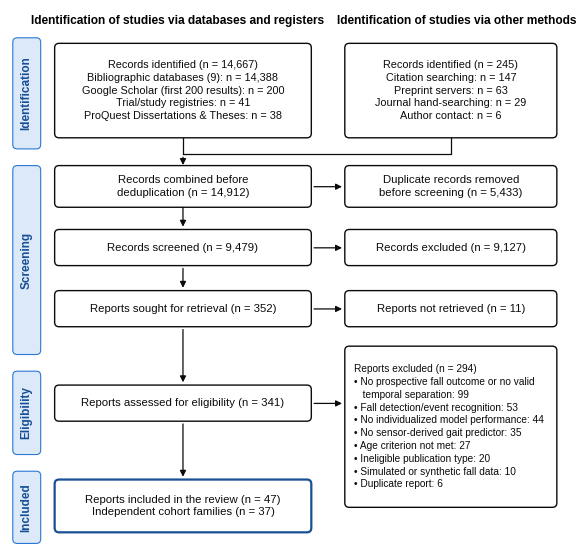

Write Python code to recreate this figure. (Note: this script raises an exception after producing the figure.)
import matplotlib
matplotlib.use('Agg')
import matplotlib.pyplot as plt
from matplotlib.patches import FancyBboxPatch
import numpy as np
plt.rcParams.update({'font.family':'Liberation Sans','font.size':9,'axes.edgecolor':'#52514e','axes.labelcolor':'#0b0b0b',
 'xtick.color':'#52514e','ytick.color':'#52514e','savefig.dpi':600})
INK='#0b0b0b'; SEC='#52514e'; GRID='#e6e5e1'

# ---------------- Figure 1: PRISMA 2020 flow ----------------
fig, ax = plt.subplots(figsize=(7.2, 7.0)); ax.set_xlim(0,100); ax.set_ylim(23,120); ax.axis('off')
def box(x,y,w,h,txt,bold_first=True,fs=8.2,lw=1.0,ec=INK,align='center'):
    ax.add_patch(FancyBboxPatch((x,y),w,h,boxstyle="round,pad=0,rounding_size=0.8",fc='white',ec=ec,lw=lw))
    ax.text(x+(w/2 if align=='center' else 1.6), y+h/2, txt, ha=align, va='center', fontsize=fs, color=INK, linespacing=1.35, wrap=True)
def arrow(x1,y1,x2,y2):
    ax.annotate('',xy=(x2,y2),xytext=(x1,y1),arrowprops=dict(arrowstyle='-|>',color=INK,lw=0.9,mutation_scale=9))
def band(y,h,label):
    ax.add_patch(FancyBboxPatch((0.5,y),5,h,boxstyle="round,pad=0,rounding_size=0.8",fc='#dce9f8',ec='#2a78d6',lw=0.8))
    ax.text(3,y+h/2,label,rotation=90,ha='center',va='center',fontsize=8.5,fontweight='bold',color='#184f95')
ax.text(30,118,'Identification of studies via databases and registers',ha='center',va='center',fontsize=8.6,fontweight='bold')
ax.text(80,118,'Identification of studies via other methods',ha='center',va='center',fontsize=8.6,fontweight='bold')
band(95,20,'Identification'); band(58,34,'Screening'); band(40,15,'Eligibility'); band(24,13,'Included')
box(8,97,46,17,"Records identified (n = 14,667)\nBibliographic databases (9): n = 14,388\nGoogle Scholar (first 200 results): n = 200\nTrial/study registries: n = 41\nProQuest Dissertations & Theses: n = 38",fs=7.8)
box(60,97,38,17,"Records identified (n = 245)\nCitation searching: n = 147\nPreprint servers: n = 63\nJournal hand-searching: n = 29\nAuthor contact: n = 6",fs=7.8)
ax.plot([31,31],[97,94],color=INK,lw=0.9); ax.plot([79,79,31],[97,94,94],color=INK,lw=0.9); arrow(31,94,31,91.6)
box(8,84.5,46,7.5,"Records combined before\ndeduplication (n = 14,912)")
box(60,84.5,38,7.5,"Duplicate records removed\nbefore screening (n = 5,433)")
arrow(54,88.2,60,88.2)
arrow(31,85,31,80.5)
box(8,74,46,6.5,"Records screened (n = 9,479)")
box(60,74,38,6.5,"Records excluded (n = 9,127)")
arrow(54,77.2,60,77.2); arrow(31,74,31,69.5)
box(8,63,46,6.5,"Reports sought for retrieval (n = 352)")
box(60,63,38,6.5,"Reports not retrieved (n = 11)")
arrow(54,66.2,60,66.2); arrow(31,63,31,52.5)
box(8,46,46,6.5,"Reports assessed for eligibility (n = 341)")
box(60,30.5,38,29,"Reports excluded (n = 294)\n• No prospective fall outcome or no valid\n   temporal separation: 99\n• Fall detection/event recognition: 53\n• No individualized model performance: 44\n• No sensor-derived gait predictor: 35\n• Age criterion not met: 27\n• Ineligible publication type: 20\n• Simulated or synthetic fall data: 10\n• Duplicate report: 6",fs=7.3,align='left')
arrow(54,49.2,60,49.2); arrow(31,46,31,35.5)
box(8,26,46,9.5,"Reports included in the review (n = 47)\nIndependent cohort families (n = 37)",lw=1.6,ec='#184f95')
fig.savefig('fig/Figure1_PRISMA.png',bbox_inches='tight',dpi=600); plt.close(fig)

# ---------------- Figure 2: AUC vs events ----------------
data = [('Dasgupta 2022',14,.99,'I'),('Shah 2023',25,.94,'A'),('Giardini 2025',10,.91,'A'),('Guan 2025',15,.89,'I'),('Sturchio 2021',14,.87,'A'),
('Sotirakis 2024',23,.85,'I'),('Ma 2022',14,.838,'A'),('Doi 2013',16,.81,'A'),('Lo 2019',39,.79,'I'),('Greene 2012',83,.78,'I'),('Horak 2023',91,.751,'A'),
('Nait Aicha 2018',101,.75,'I'),('Schwenk 2014',28,.771,'A'),('Bizovska 2018',15,.760,'A'),('Adeli 2023',20,.762,'I'),('Marschollek 2011',19,.72,'I'),
('Maiora 2024',21,.73,'I'),('Suffoletto 2026',94,.72,'A'),('Mignardot 2014',20,.70,'A'),('Caronni 2023',82,.69,'A'),('Lai 2025',5,.688,'F'),
('Roshdibenam 2021',25,.56,'I'),('Zhang 2024',105,.53,'X'),('Silva 2020',74,.505,'I')]
style={'A':('Apparent (development data)','o','#2a78d6'),'I':('Internal validation (resampling or split)','s','#eb6834'),
       'F':('Prospective evaluation of a fixed score','D','#1baf7a'),'X':('Independent external validation','^','#4a3aa7')}
off={'Dasgupta 2022':(6,-2,'left'),'Shah 2023':(6,-2,'left'),'Giardini 2025':(-6,-2,'right'),'Guan 2025':(6,-2,'left'),'Sturchio 2021':(-6,2,'right'),
'Sotirakis 2024':(6,-2,'left'),'Ma 2022':(-6,-5,'right'),'Doi 2013':(6,-3,'left'),'Lo 2019':(6,-3,'left'),'Greene 2012':(6,4,'left'),'Horak 2023':(-6,-6,'right'),
'Nait Aicha 2018':(6,-3,'left'),'Schwenk 2014':(6,0,'left'),'Bizovska 2018':(-6,3,'right'),'Adeli 2023':(6,-7,'left'),'Marschollek 2011':(-6,0,'right'),
'Maiora 2024':(6,-4,'left'),'Suffoletto 2026':(6,-6,'left'),'Mignardot 2014':(6,-4,'left'),'Caronni 2023':(-6,-3,'right'),'Lai 2025':(6,-3,'left'),
'Roshdibenam 2021':(6,-3,'left'),'Zhang 2024':(-6,6,'right'),'Silva 2020':(-6,6,'right')}
fig, ax = plt.subplots(figsize=(7.2,4.6))
ax.axhline(0.5,color=SEC,lw=0.9,ls=(0,(4,3)),zorder=1); ax.text(4.1,0.508,'Chance (AUC = 0.50)',fontsize=7.5,color=SEC)
ax.axhline(0.761,color='#898781',lw=0.9,ls=(0,(1,2)),zorder=1,label='Median representative AUC (0.761)')
for k,(lab,mk,col) in style.items():
    pts=[d for d in data if d[3]==k]
    ax.scatter([p[1] for p in pts],[p[2] for p in pts],marker=mk,s=46,c=col,edgecolors='white',linewidths=1.2,label=f'{lab} (n = {len(pts)})',zorder=3)
for n,e,a,k in data:
    dx,dy,ha=off[n]; ax.annotate(n,(e,a),xytext=(dx,dy),textcoords='offset points',fontsize=6.8,color=INK,ha=ha,va='center')
ax.set_xscale('log'); ax.set_xlim(3.8,160); ax.set_ylim(0.45,1.02)
ax.set_xticks([5,10,15,20,30,50,75,100,150]); ax.set_xticklabels(['5','10','15','20','30','50','75','100','150'])
ax.minorticks_off()
ax.set_xlabel('Participants with the outcome event (log scale)'); ax.set_ylabel('Representative AUC')
ax.grid(axis='y',color=GRID,lw=0.6); ax.spines[['top','right']].set_visible(False)
ax.legend(loc='upper center',bbox_to_anchor=(0.5,-0.14),ncol=2,frameon=False,fontsize=7.6,handletextpad=0.4,columnspacing=1.2)
fig.savefig('fig/Figure2_AUC_events.png',bbox_inches='tight',dpi=600); plt.close(fig)

# ---------------- Figure 3: PROBAST+AI ----------------
cols={'Low':'#0ca30c','Unclear':'#eda100','High':'#d03b3b'}
panels=[('A. Part A: concern about model-development quality (n = 45 reports)',
  [('Participants and data sources',20,11,14),('Predictors',36,8,1),('Outcome',31,9,5),('Analysis',0,0,45),('Overall',0,0,45)]),
 ('B. Part B: risk of bias in model evaluation (n = 47 reports)',
  [('Participants and data sources',19,11,17),('Predictors',37,8,2),('Outcome',33,9,5),('Analysis',1,0,46),('Overall',0,0,47)]),
 ('C. Applicability concern (development, n = 45; evaluation, n = 47)',
  [('Development: participants',15,0,30),('Development: predictors',42,3,0),('Development: outcome',43,0,2),('Development: overall',14,0,31),
   ('Evaluation: participants',16,0,31),('Evaluation: predictors',42,4,1),('Evaluation: outcome',46,0,1),('Evaluation: overall',14,1,32)])]
fig, axes = plt.subplots(3,1,figsize=(7.2,7.4),gridspec_kw={'height_ratios':[5,5,8],'hspace':0.55})
for ax,(title,rows) in zip(axes,panels):
    y=np.arange(len(rows))[::-1]
    for yi,(lab,l,u,h) in zip(y,rows):
        tot=l+u+h; left=0
        for name,val in (('Low',l),('Unclear',u),('High',h)):
            if val==0: continue
            w=100*val/tot
            ax.barh(yi,w-0.4,left=left+0.2,height=0.62,color=cols[name],edgecolor='none',)
            if w>=3.0: ax.text(left+w/2,yi,str(val),ha='center',va='center',fontsize=7.6,color='white' if name!='Unclear' else INK,fontweight='bold')
            left+=w
    ax.set_yticks(y); ax.set_yticklabels([r[0] for r in rows],fontsize=8)
    ax.set_xlim(0,100); ax.set_xticks([0,25,50,75,100]); ax.set_xticklabels(['0%','25%','50%','75%','100%'],fontsize=7.6)
    ax.set_title(title,loc='left',fontsize=8.8,fontweight='bold',color=INK)
    ax.spines[['top','right']].set_visible(False); ax.tick_params(axis='y',length=0)
from matplotlib.patches import Patch
fig.legend(handles=[Patch(fc=cols['Low'],label='Low'),Patch(fc=cols['Unclear'],label='Unclear'),Patch(fc=cols['High'],label='High')],
 loc='lower center',ncol=3,frameon=False,fontsize=8,bbox_to_anchor=(0.55,0.0))
fig.subplots_adjust(bottom=0.08)
fig.savefig('fig/Figure3_PROBAST_AI.png',bbox_inches='tight',dpi=600); plt.close(fig)
print('ok')
